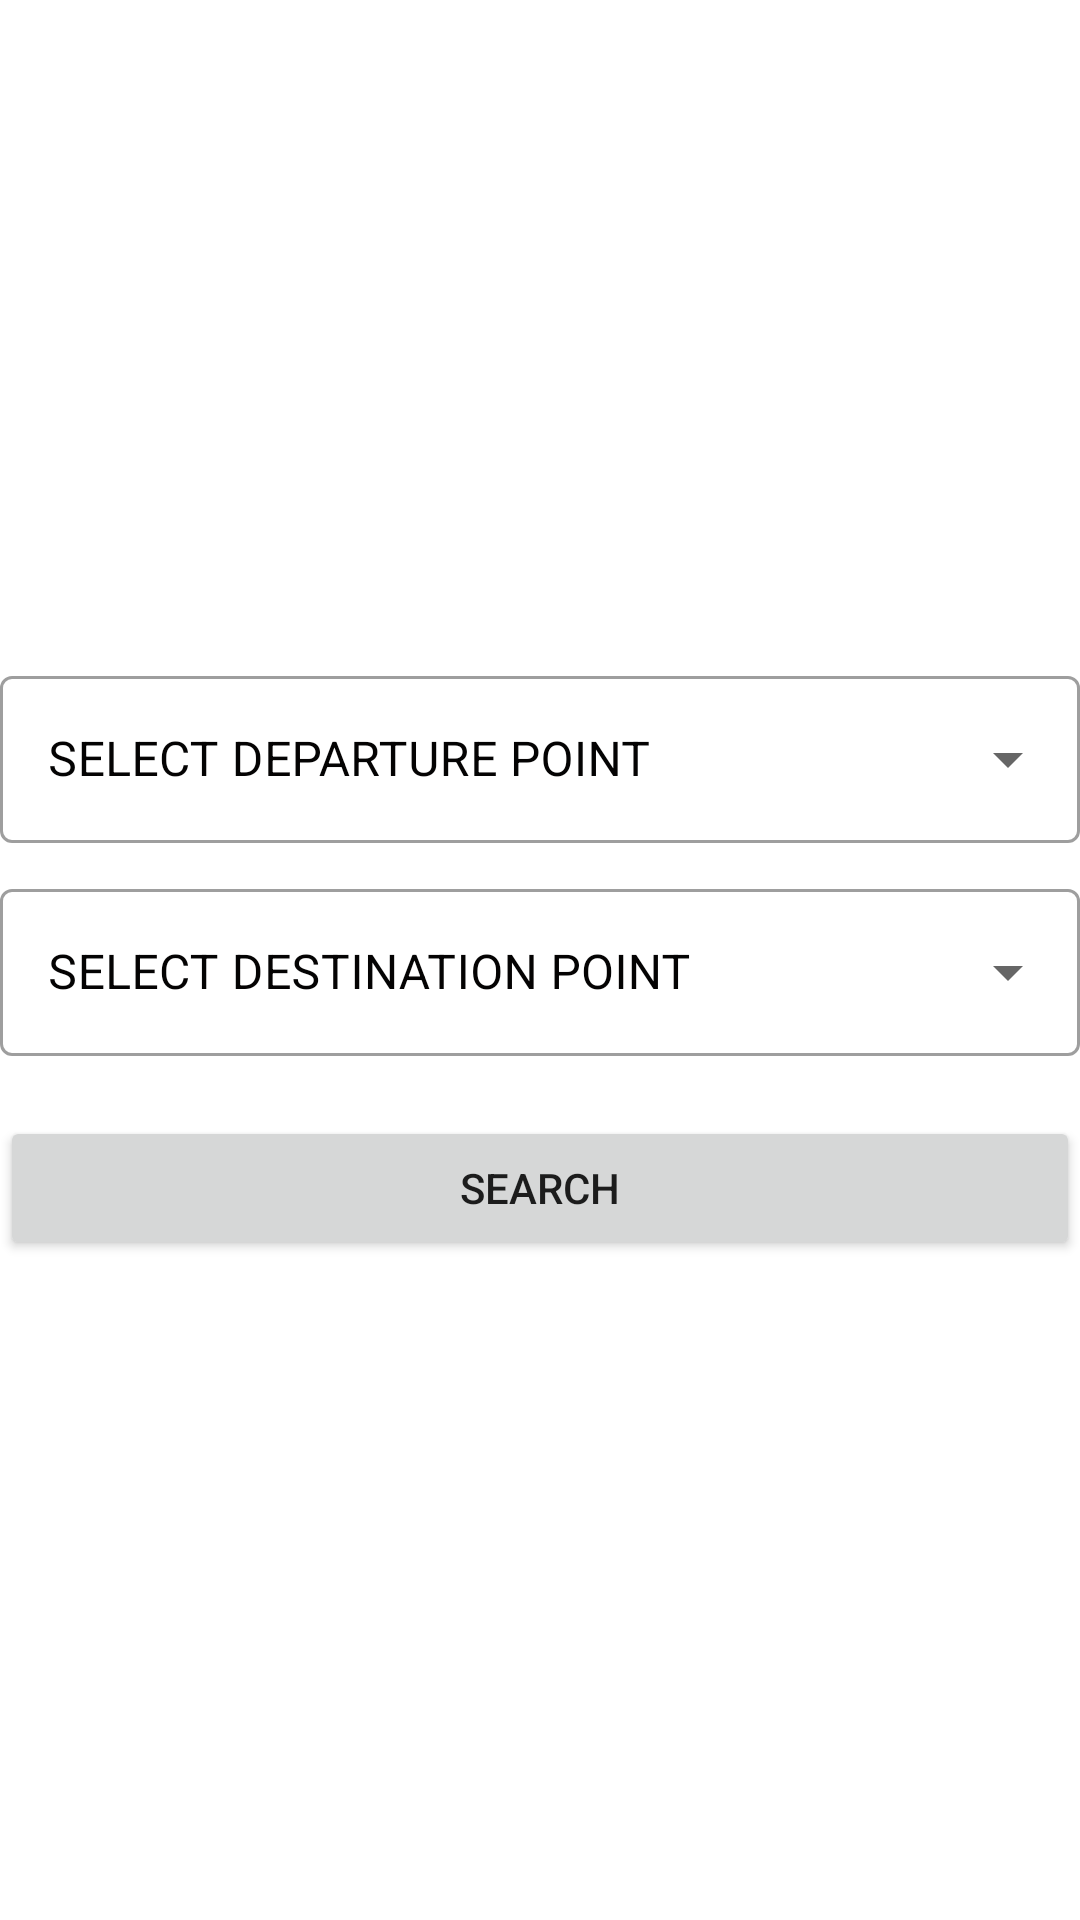

Layout XML and referenced resources for this Android screen:
<!-- AndroidManifest.xml: application theme Theme.TravelExpence -->
<!-- res/layout/fragment_flight.xml -->
<?xml version="1.0" encoding="utf-8"?>
<LinearLayout xmlns:android="http://schemas.android.com/apk/res/android"
    xmlns:tools="http://schemas.android.com/tools"
    android:layout_width="match_parent"
    android:layout_height="match_parent"
    xmlns:app="http://schemas.android.com/apk/res-auto"
    tools:context=".FragmentFlight"
    android:orientation="vertical"
    android:gravity="center">
    <com.google.android.material.textfield.TextInputLayout
        android:layout_width="match_parent"
        android:layout_height="wrap_content"
        android:hint="SELECT DEPARTURE POINT"
        android:textColorHint="#040303"
        style="@style/Widget.MaterialComponents.TextInputLayout.OutlinedBox.ExposedDropdownMenu">

        <AutoCompleteTextView
            android:id="@+id/auto_complete"
            android:layout_width="match_parent"
            android:layout_height="wrap_content"
            android:layout_weight="1"

            android:inputType="none" />
    </com.google.android.material.textfield.TextInputLayout>
    <com.google.android.material.textfield.TextInputLayout
        android:layout_width="match_parent"
        android:layout_height="wrap_content"
       android:layout_marginTop="10dp"
        android:hint="SELECT DESTINATION POINT"
        android:textColorHint="#040303"
        style="@style/Widget.MaterialComponents.TextInputLayout.OutlinedBox.ExposedDropdownMenu">

        <AutoCompleteTextView
            android:id="@+id/auto_complete2"
            android:layout_width="match_parent"
            android:layout_height="wrap_content"
            android:layout_weight="1"
           
            android:inputType="none" />
    </com.google.android.material.textfield.TextInputLayout>

    <Button
        android:layout_width="match_parent"
        android:layout_height="wrap_content"
        android:textAllCaps="true"
        android:text="search"
        android:layout_gravity="center"
        android:layout_marginTop="20dp"/>



</LinearLayout>
<!-- resources referenced by this layout -->
<resources>
  <style name="Theme.TravelExpence" parent="Theme.MaterialComponents.Light.NoActionBar">
          
          <item name="colorPrimary">@color/light_blue_600</item>
          <item name="colorPrimaryVariant">@color/black_overlay</item>
          <item name="colorOnPrimary">@color/light_blue_A200</item>
          
          <item name="colorSecondary">@color/teal_200</item>
          <item name="colorSecondaryVariant">@color/teal_700</item>
          <item name="colorOnSecondary">@color/white</item>
          
  
          
      </style>
  <!-- not gathered from this repository: default colours our renderer supplied (Android Studio template values) -->
  <color name="teal_200">#FF03DAC5</color>
  <color name="teal_700">#FF018786</color>
  <color name="white">#FFFFFFFF</color>
</resources>
